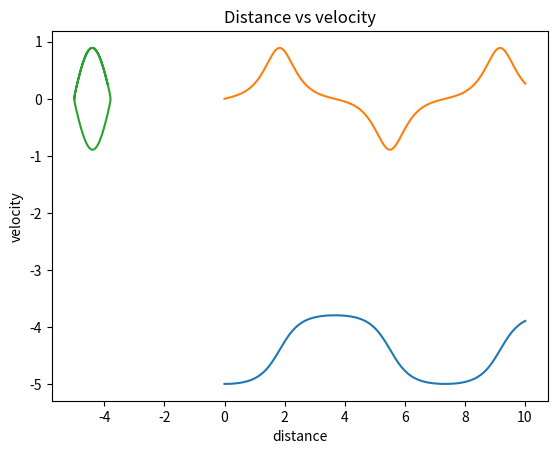

The matplotlib source for this figure:
#!/usr/bin/env python
# coding: utf-8

# # 1D calculation of trajectory
# Calculate the trajectory and velocity as a function of time and distance if the force as a function of distance is given.

# In[50]:


import numpy as np
import matplotlib.pyplot as plt

# defining the boundary condition/initial conditions
v_int=0  #initial Velocity
x_int=-5  #initial distance
t_int=0 #final time
mass=1 #mass

#step wise increase in time 
#time= np.linspace(0,1,100) # np.linspace(start,stop, number of points betweent them)
#time2= np.arange(0,1,0.01)    #np.arange(start,stop-1,step)

x_t= [x_int] #empty list for postions
v_t= [v_int] #empty list for velocity
t_t= [t_int]

#defined force
def f(x):
        return np.sin(5*x) #defining 1D force


v= v_int
x= x_int
t= t_int
dt=0.01
for i in range(0,1001):
    t= t+dt
    x= x + v*dt
    v= v + f(x)*dt
    """
    x_t= np.append(x_t,x) #this way is correct but it makes the calculations lengthy 
    v_t= np.append(v_t,v) # because np.append() creates a new array every time → inefficient →very slow for large loops..
    t_t= np.append(t_t,t) # instead create an array once as shown in the next line
    """
    x_t.append(x)
    v_t.append(v)
    t_t.append(t)
    
x_t= np.array(x_t)  ## Convert to numpy arrays (if needed for plotting or math ops)
v_t= np.array(v_t)
t_t= np.array(t_t)

plt.plot(t_t,x_t)
plt.xlabel("time")
plt.ylabel("distance")
plt.title("Distance vs time")
plt.show()

plt.plot(t_t,v_t)
plt.xlabel("time")
plt.ylabel("velocity")
plt.title("velocity vs time")
plt.show()

plt.plot(x_t,v_t)
plt.xlabel("distance")
plt.ylabel("velocity")
plt.title("Distance vs velocity")
plt.show()


# In[ ]:




